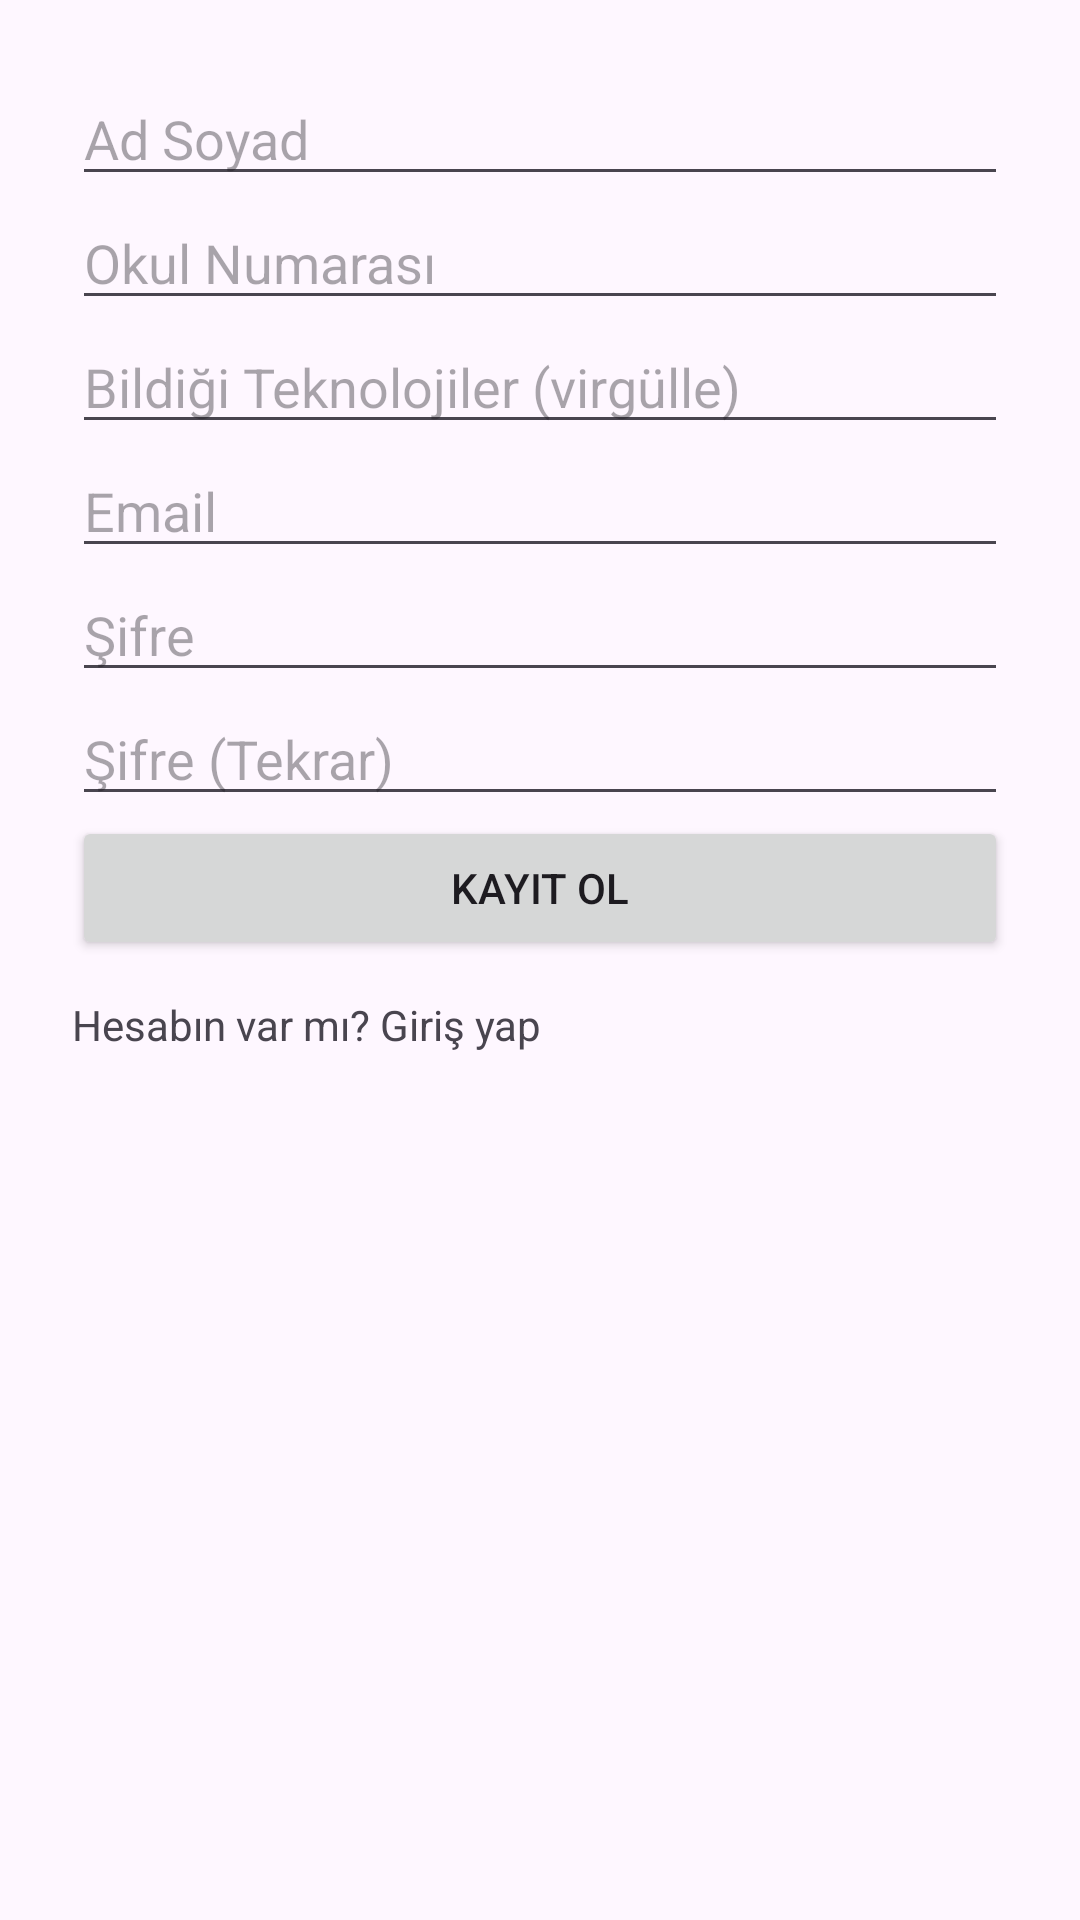

Here is an Android app screen rendered from its layout file. Give the layout XML and the strings, colors and styles it references.
<!-- AndroidManifest.xml: application theme Theme.ProjectStudentManagerr -->
<!-- res/layout/fragment_register.xml -->
<ScrollView xmlns:android="http://schemas.android.com/apk/res/android"
    android:layout_width="match_parent" android:layout_height="match_parent">
    <LinearLayout
        android:orientation="vertical" android:padding="24dp"
        android:layout_width="match_parent" android:layout_height="wrap_content">

        <EditText android:id="@+id/etFullName" android:hint="Ad Soyad"
            android:layout_width="match_parent" android:layout_height="wrap_content"/>
        <EditText android:id="@+id/etStudentNo" android:hint="Okul Numarası"
            android:inputType="number" android:layout_width="match_parent" android:layout_height="wrap_content"/>
        <EditText android:id="@+id/etTechs" android:hint="Bildiği Teknolojiler (virgülle)"
            android:layout_width="match_parent" android:layout_height="wrap_content"/>
        <EditText android:id="@+id/etEmail" android:hint="Email"
            android:inputType="textEmailAddress" android:layout_width="match_parent" android:layout_height="wrap_content"/>
        <EditText android:id="@+id/etPassword" android:hint="Şifre"
            android:inputType="textPassword" android:layout_width="match_parent" android:layout_height="wrap_content"/>
        <EditText android:id="@+id/etPassword2" android:hint="Şifre (Tekrar)"
            android:inputType="textPassword" android:layout_width="match_parent" android:layout_height="wrap_content"/>

        <Button android:id="@+id/btnDoRegister" android:text="Kayıt Ol"
            android:layout_width="match_parent" android:layout_height="wrap_content"/>

        <TextView android:id="@+id/tvGoLogin" android:text="Hesabın var mı? Giriş yap"
            android:paddingTop="12dp" android:layout_width="wrap_content" android:layout_height="wrap_content"/>
    </LinearLayout>
</ScrollView>
<!-- resources referenced by this layout -->
<resources>
  <style name="Theme.ProjectStudentManagerr" parent="Base.Theme.ProjectStudentManagerr" />
  <style name="Base.Theme.ProjectStudentManagerr" parent="Theme.Material3.DayNight.NoActionBar">
          
          
      </style>
</resources>
